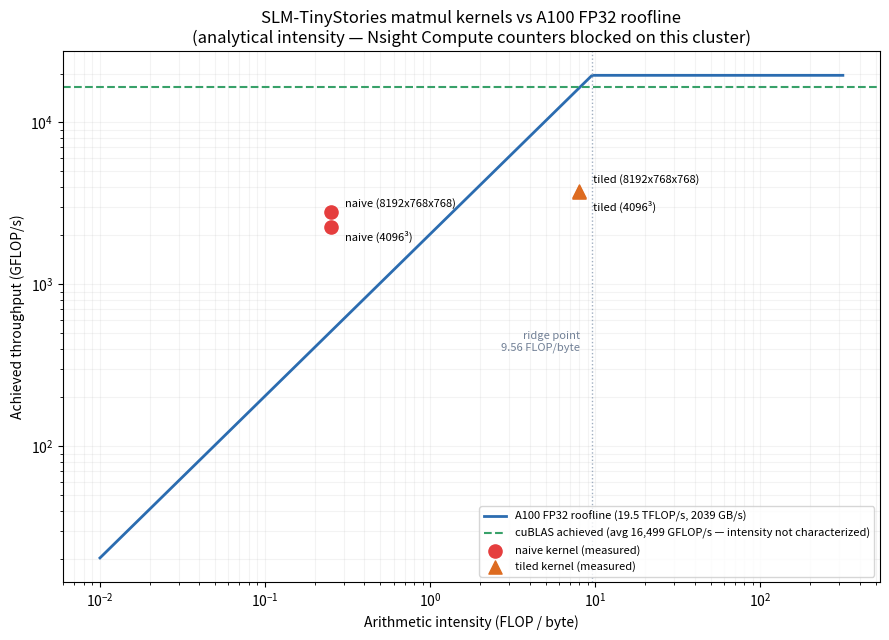

Here is the Python script that generated this plot: (Note: this script raises an exception after producing the figure.)
"""Analytical roofline for the matmul kernels — built without Nsight
Compute, since ncu's hardware performance counters are blocked at the
driver level on this cluster for non-admin users (confirmed: even the
single most basic metric, gpu__time_duration.sum, fails immediately with
"ResourceUnavailable" on a full, non-MIG A100 — this is a permissions
policy, not something fixable by kernel/metric choice or node selection).

Standard substitute when hardware counters aren't available: compute each
kernel's *idealized* arithmetic intensity (FLOPs per byte) directly from
its own memory-access pattern, and plot that against the GPU's published
peak compute and peak memory bandwidth. This is the original Roofline
model (Williams et al.) applied analytically instead of from measured
DRAM/L2 traffic — less precise than ncu's actual counters, but honest and
still answers the real question: is each kernel bandwidth-limited or
compute-limited, and how far is it from its own ceiling.

All GFLOP/s numbers below are measured (nsys, cuda_gpu_kern_sum) on Sol,
a full non-MIG A100-SXM4-80GB, from profiling/profile_kernels.py's two
matmul shapes:
  - "model": 8192x768x768 (matches CudaLinear's real usage in the GPT
    model) — small enough to mostly fit in the A100's 40MB L2 cache.
  - "large": 4096x4096x4096, ~192MB working set — exceeds L2, so this is
    the size that reflects each kernel's *true* intensity-limited
    behavior without cache reuse partially masking it.

Run locally (no GPU needed — this is pure arithmetic + matplotlib):
    python profiling/roofline.py
"""
import matplotlib.pyplot as plt
import numpy as np

# --- A100 SXM4 80GB published peak specs ---
PEAK_COMPUTE_GFLOPS = 19_500.0  # FP32, non-Tensor-Core
PEAK_BW_GBS = 2_039.0           # HBM2e
RIDGE_POINT = PEAK_COMPUTE_GFLOPS / PEAK_BW_GBS  # ~9.56 FLOP/byte

# --- Idealized arithmetic intensity, from each kernel's own access pattern ---
# Naive: every thread re-reads its full row of A and column of B from
# global memory with zero reuse across threads. bytes = 2 reads * K * 4B
# per output element; FLOPs = 2*K per output element (one multiply-add).
# intensity = 2K / (2*K*4) = 0.25 FLOP/byte, independent of K.
NAIVE_INTENSITY = 0.25

# Tiled: each TILE_DIM x TILE_DIM tile of A and B is loaded once into
# shared memory and reused TILE_DIM times by the threads that need it,
# cutting global traffic by ~TILE_DIM vs naive.
TILE_DIM = 32
TILED_INTENSITY = NAIVE_INTENSITY * TILE_DIM  # 8.0 FLOP/byte

# --- Measured achieved throughput (GFLOP/s), nsys on Sol, full A100 ---
MEASURED = {
    "naive (8192x768x768)": (NAIVE_INTENSITY, 2792.0),
    "naive (4096³)": (NAIVE_INTENSITY, 2264.7),
    "tiled (8192x768x768)": (TILED_INTENSITY, 3757.1),
    "tiled (4096³)": (TILED_INTENSITY, 3714.0),
}
# cuBLAS's exact algorithm/intensity isn't characterized (proprietary,
# and its kernel choice literally changes with problem shape — nsys
# showed two different kernel names, ampere_sgemm_128x32_nn and
# ampere_sgemm_128x64_nn, for the two sizes). Shown as a reference line
# at its achieved throughput rather than a specific (intensity, GFLOP/s)
# point, since we can't honestly place it on the x-axis.
CUBLAS_GFLOPS = (15_765.6 + 17_232.9) / 2  # avg of the two measured sizes


def roofline_ceiling(intensity):
    return min(PEAK_COMPUTE_GFLOPS, intensity * PEAK_BW_GBS)


def main():
    fig, ax = plt.subplots(figsize=(9, 6.5))

    x = np.logspace(-2, 2.5, 400)
    y = np.minimum(PEAK_COMPUTE_GFLOPS, x * PEAK_BW_GBS)
    ax.plot(x, y, color="#2b6cb0", lw=2, label="A100 FP32 roofline (19.5 TFLOP/s, 2039 GB/s)")
    ax.axvline(RIDGE_POINT, color="#a0aec0", ls=":", lw=1)
    ax.text(RIDGE_POINT * 0.85, PEAK_COMPUTE_GFLOPS * 0.02, f"ridge point\n{RIDGE_POINT:.2f} FLOP/byte",
             fontsize=8, color="#718096", ha="right")

    ax.axhline(CUBLAS_GFLOPS, color="#38a169", ls="--", lw=1.5,
               label=f"cuBLAS achieved (avg {CUBLAS_GFLOPS:,.0f} GFLOP/s — intensity not characterized)")

    markers = {"naive": "o", "tiled": "^"}
    colors = {"naive": "#e53e3e", "tiled": "#dd6b20"}
    # Per-point label offsets (dx, dy in points) — the two points of each
    # kind share an x (same idealized intensity), so their labels would
    # otherwise land on top of each other.
    label_offsets = {
        "naive (8192x768x768)": (10, 4),
        "naive (4096³)": (10, -10),
        "tiled (8192x768x768)": (10, 6),
        "tiled (4096³)": (10, -14),
    }
    seen_label = set()
    for name, (intensity, gflops) in MEASURED.items():
        kind = "naive" if "naive" in name else "tiled"
        label = f"{kind} kernel (measured)" if kind not in seen_label else None
        seen_label.add(kind)
        ax.scatter(intensity, gflops, marker=markers[kind], color=colors[kind], s=90, zorder=5, label=label)
        ax.annotate(name, (intensity, gflops), textcoords="offset points",
                    xytext=label_offsets[name], fontsize=8)

    ax.set_xscale("log")
    ax.set_yscale("log")
    ax.set_xlabel("Arithmetic intensity (FLOP / byte)")
    ax.set_ylabel("Achieved throughput (GFLOP/s)")
    ax.set_title("SLM-TinyStories matmul kernels vs A100 FP32 roofline\n(analytical intensity — Nsight Compute counters blocked on this cluster)")
    ax.legend(loc="lower right", fontsize=8)
    ax.grid(True, which="both", ls="-", alpha=0.15)

    fig.tight_layout()
    out_path = "profiling/roofline.png"
    fig.savefig(out_path, dpi=150)
    print(f"wrote {out_path}")

    print()
    print(f"Ridge point: {RIDGE_POINT:.2f} FLOP/byte")
    print(f"naive intensity {NAIVE_INTENSITY:.2f} -> idealized ceiling {roofline_ceiling(NAIVE_INTENSITY):.1f} GFLOP/s "
          f"(deeply memory-bound in the idealized no-reuse model)")
    print(f"tiled intensity {TILED_INTENSITY:.2f} -> idealized ceiling {roofline_ceiling(TILED_INTENSITY):.1f} GFLOP/s")
    print(f"tiled achieved (4096³) is {3714.0 / roofline_ceiling(TILED_INTENSITY) * 100:.1f}% of its own "
          f"idealized ceiling -> not bandwidth-limited in practice; the gap is occupancy/ILP/vectorization, "
          f"exactly what register blocking + float4 loads target next.")
    print(f"naive achieved (4096³) is {2264.7 / roofline_ceiling(NAIVE_INTENSITY) * 100:.0f}% OF its idealized "
          f"no-reuse ceiling -> L2 cache is doing real work compensating for the naive access pattern; the "
          f"idealized model is a cache-blind lower bound, not a hard ceiling.")


if __name__ == "__main__":
    main()
